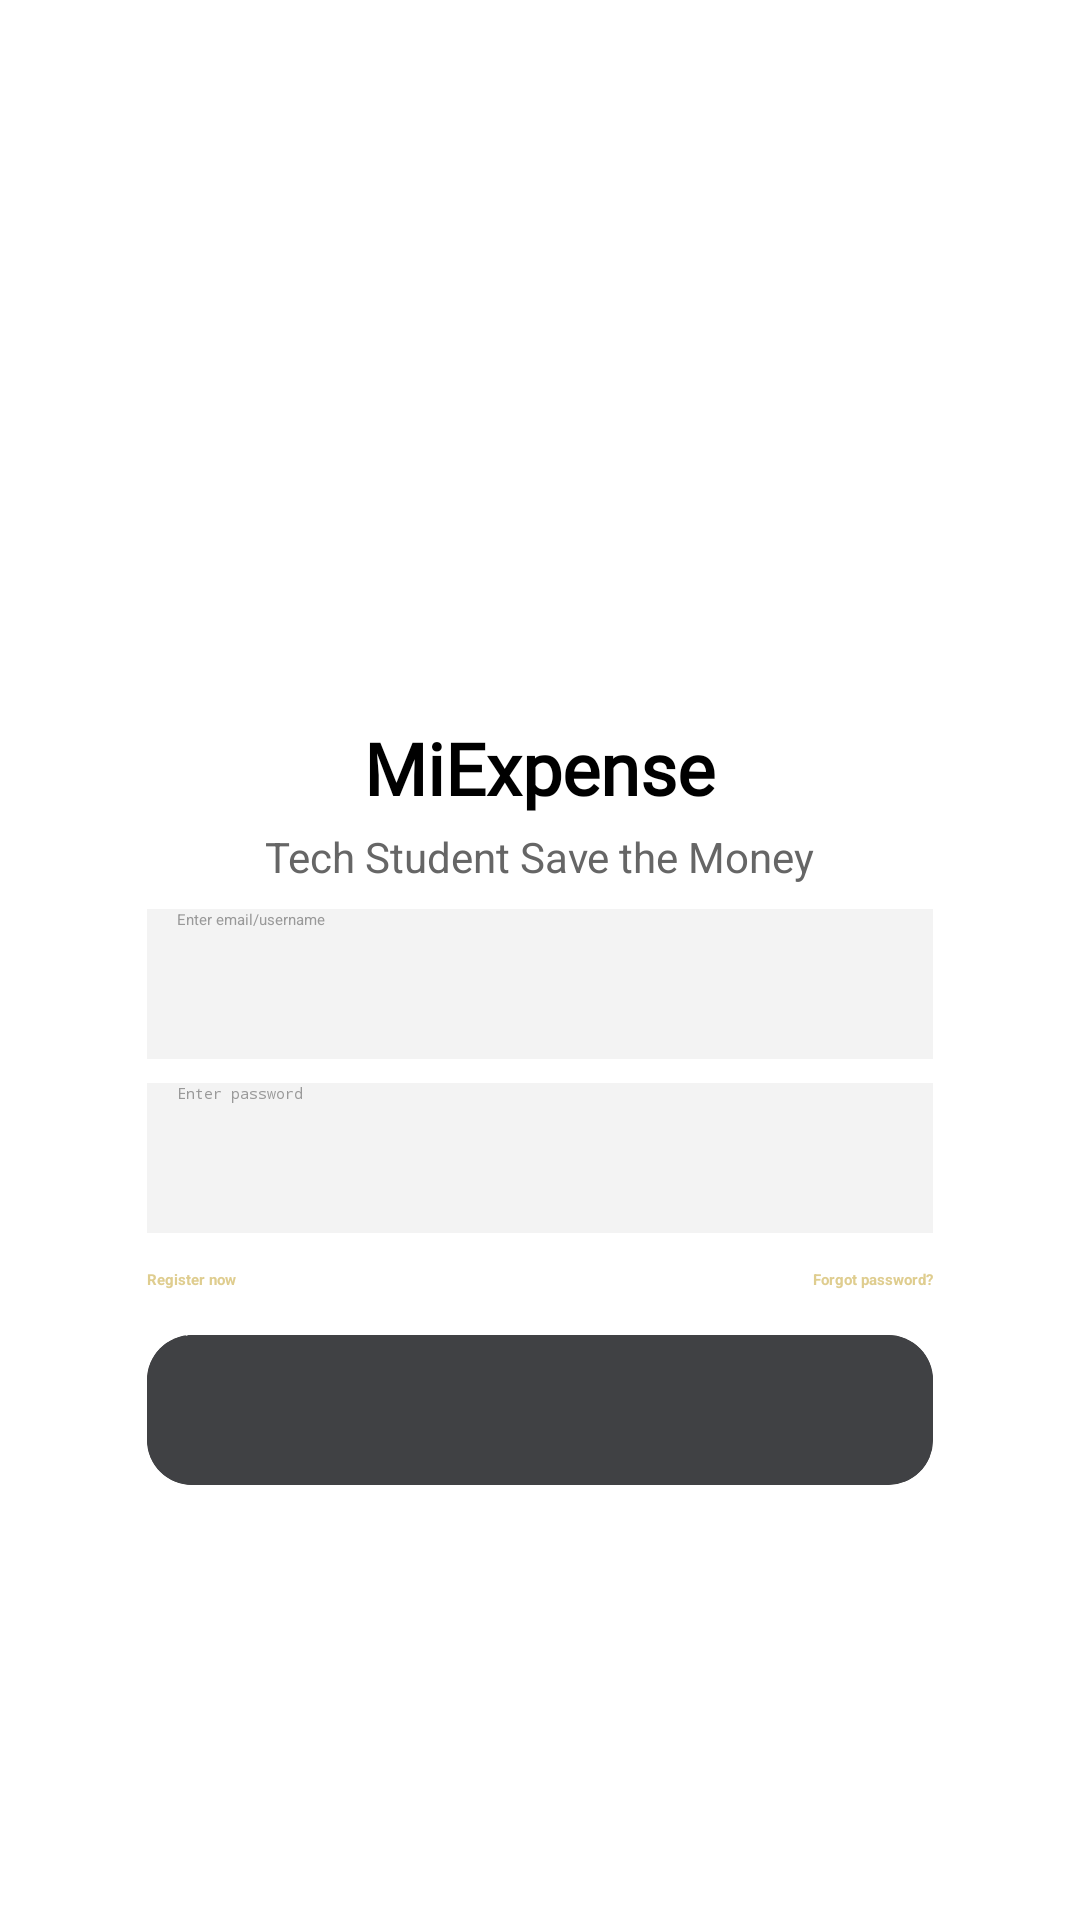

This screen was rendered from an Android layout file. Write that file and the resources it references.
<!-- AndroidManifest.xml: application theme Theme.CampusExpenseManagerSE06304 -->
<!-- res/layout/activity_sign_in.xml -->
<?xml version="1.0" encoding="utf-8"?>
<LinearLayout xmlns:android="http://schemas.android.com/apk/res/android"
    xmlns:app="http://schemas.android.com/apk/res-auto"
    xmlns:tools="http://schemas.android.com/tools"
    android:layout_width="match_parent"
    android:layout_height="match_parent"
    android:background="@drawable/gradient_sky"
    android:gravity="center"
    android:orientation="vertical"
    tools:context=".MainActivity">

    <androidx.cardview.widget.CardView
        android:layout_width="match_parent"
        android:layout_height="wrap_content"
        android:layout_gravity="center"
        android:layout_marginHorizontal="25dp"
        android:layout_marginVertical="50dp"
        android:backgroundTint="#FFFFFF"
        app:cardCornerRadius="30dp"
        app:cardElevation="4dp">

        <LinearLayout
            android:layout_width="match_parent"
            android:layout_height="wrap_content"
            android:orientation="vertical"
            android:padding="24dp"
            android:layout_marginTop="5dp">
            <ImageView
                android:layout_width="200dp"
                android:layout_height="100dp"
                android:layout_gravity="center"
                android:contentDescription="Logo"
                android:src="@drawable/kuro"
                tools:ignore="HardcodedText" />

            <TextView
                android:fontFamily="@font/genshin"
                android:layout_width="wrap_content"
                android:layout_height="wrap_content"
                android:layout_gravity="center"
                android:text="MiExpense"
                android:textColor="#000000"
                android:textSize="24sp"
                android:textStyle="bold"
                tools:ignore="HardcodedText" />

            <TextView
                android:id="@+id/tvSystemLogin"
                android:layout_width="wrap_content"
                android:layout_height="wrap_content"
                android:layout_gravity="center"
                android:layout_marginTop="4dp"
                android:text="Tech Student Save the Money"
                android:textColor="#666666"
                android:textSize="14sp"
                tools:ignore="HardcodedText" />

            <EditText
                android:id="@+id/edtUsername"
                android:layout_width="match_parent"
                android:layout_height="50dp"
                android:layout_marginTop="8dp"
                android:background="#F3F3F3"
                android:hint="Enter email/username"
                android:inputType="text"
                android:paddingStart="10dp"
                android:textColor="@android:color/black"
                android:textColorHint="#999999"
                tools:ignore="HardcodedText,RtlSymmetry" />

            <EditText
                android:id="@+id/edtPassword"
                android:layout_width="match_parent"
                android:layout_height="50dp"
                android:layout_marginTop="8dp"
                android:background="#F3F3F3"
                android:hint="Enter password"
                android:inputType="textPassword"
                android:paddingStart="10dp"
                android:textColor="@android:color/black"
                android:textColorHint="#999999"
                tools:ignore="HardcodedText,RtlSymmetry" />

            <LinearLayout
                android:layout_width="match_parent"
                android:layout_height="wrap_content"
                android:layout_marginTop="12dp"
                android:layout_marginBottom="15dp"
                android:gravity="center_horizontal"
                android:orientation="horizontal">

                <TextView
                    android:id="@+id/tvSignUp"
                    android:layout_width="wrap_content"
                    android:layout_height="wrap_content"
                    android:layout_marginEnd="16dp"
                    android:layout_weight="1"
                    android:text="Register now"
                    android:textColor="#DFCD8F"
                    android:textStyle="bold"
                    tools:ignore="HardcodedText" />

                <TextView
                    android:id="@+id/tvForgetPassword"
                    android:layout_width="wrap_content"
                    android:layout_height="wrap_content"
                    android:text="Forgot password?"
                    android:textColor="#DFCD8F"
                    android:textStyle="bold"
                    tools:ignore="HardcodedText" />
            </LinearLayout>

            <androidx.cardview.widget.CardView
                android:layout_width="match_parent"
                android:layout_height="50dp"
                app:cardCornerRadius="15dp"
                android:layout_marginBottom="10dp">

                <Button
                    android:id="@+id/btnLogin"
                    android:layout_width="match_parent"
                    android:layout_height="60dp"
                    android:background="#404144"
                    android:text="Log in"
                    android:textAllCaps="false"
                    android:textColor="#FFFFFF"
                    tools:ignore="HardcodedText"
                    android:layout_gravity="center"/>
            </androidx.cardview.widget.CardView>

        </LinearLayout>
    </androidx.cardview.widget.CardView>
</LinearLayout>
<!-- resources referenced by this layout -->
<resources>

</resources>
